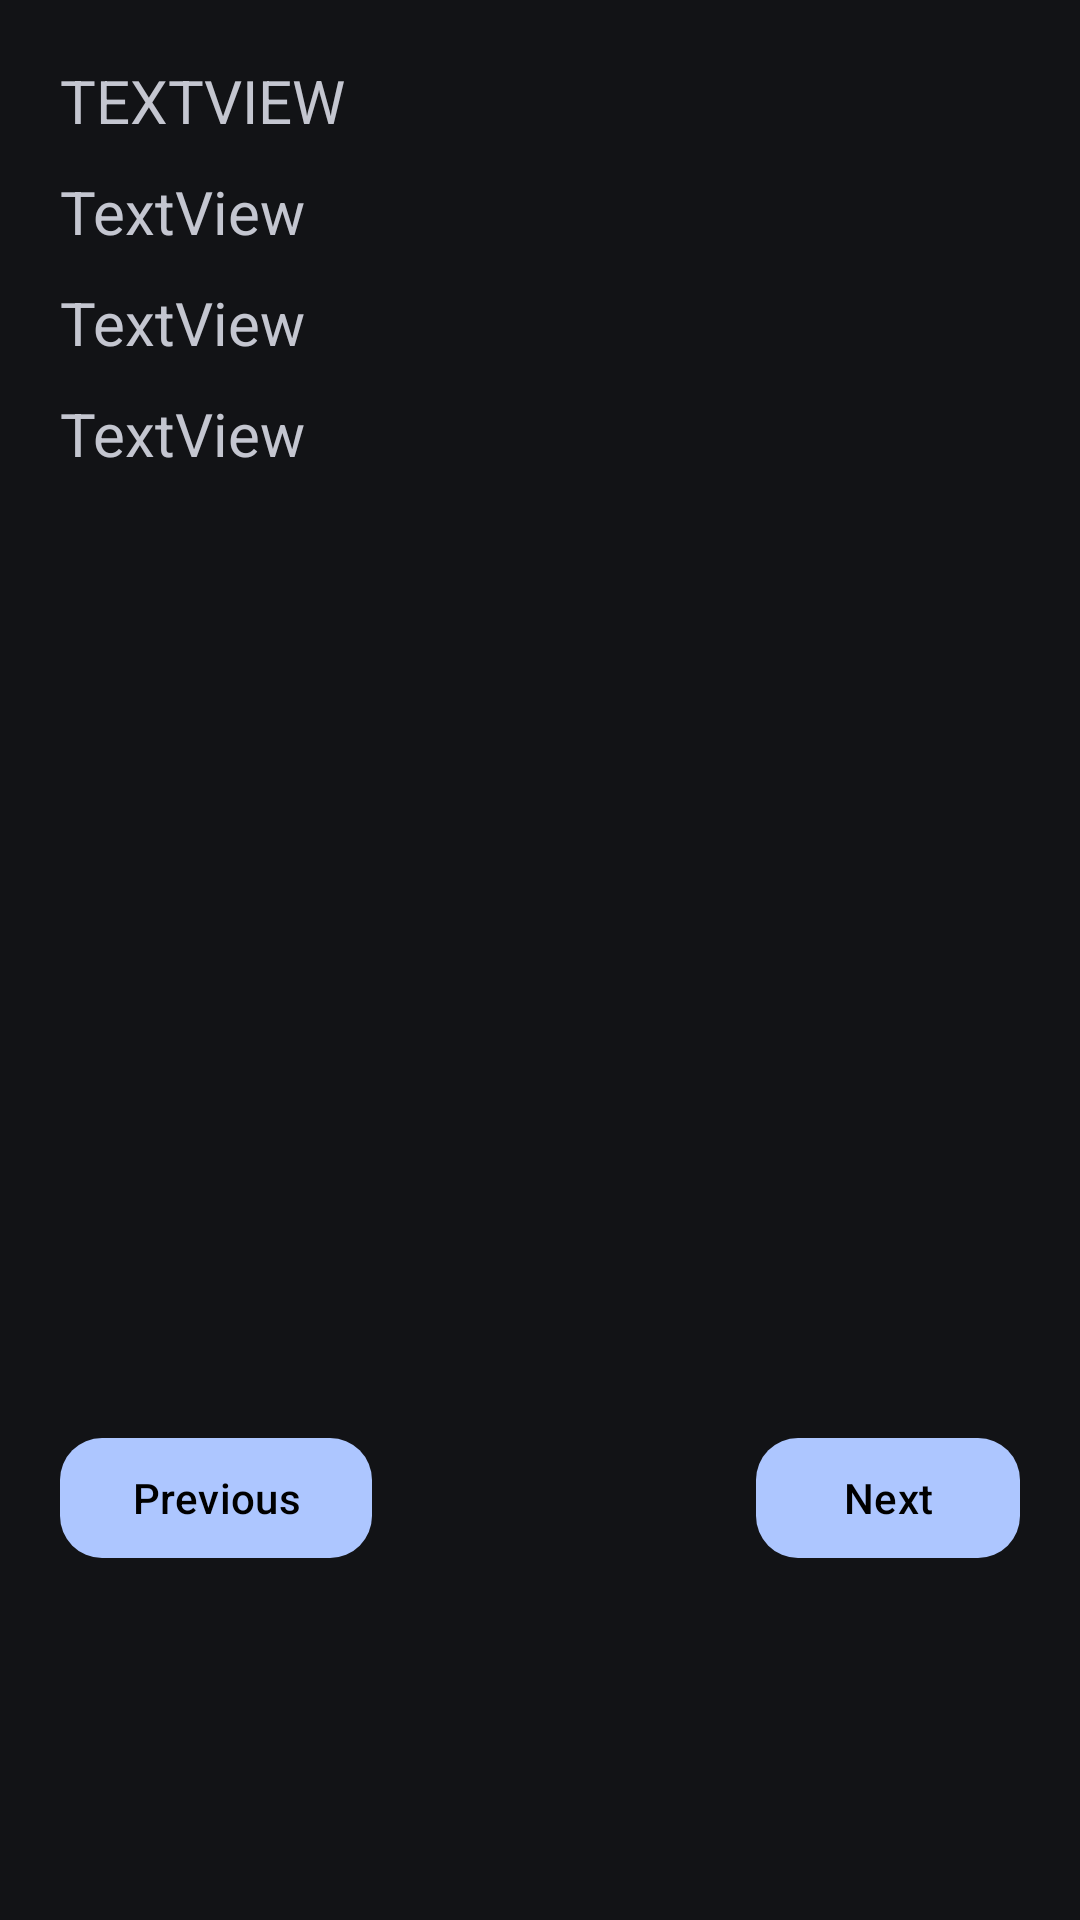

Write the Android layout XML for this screen, with the resource values it uses.
<!-- AndroidManifest.xml: application theme Theme.Material3.DynamicColors.Dark -->
<!-- res/layout/fragment_round.xml -->
<?xml version="1.0" encoding="utf-8"?>
<androidx.constraintlayout.widget.ConstraintLayout xmlns:android="http://schemas.android.com/apk/res/android"
    xmlns:app="http://schemas.android.com/apk/res-auto"
    xmlns:tools="http://schemas.android.com/tools"
    android:layout_width="match_parent"
    android:layout_height="match_parent"
    tools:context=".ui.home.RoundFragment"
    >

    <androidx.recyclerview.widget.RecyclerView
        android:id="@+id/rvRoundPlayers"
        android:layout_width="match_parent"
        android:layout_height="wrap_content"
        android:layout_marginBottom="50dp"
        app:layout_constraintBottom_toBottomOf="parent"
        app:layout_constraintEnd_toEndOf="parent"
        app:layout_constraintHorizontal_bias="0.0"
        app:layout_constraintStart_toStartOf="parent"
        app:layout_constraintTop_toTopOf="parent"
        app:layout_constraintVertical_bias="0.921" />

    <com.google.android.material.button.MaterialButton
        android:id="@+id/btnLastHole"
        android:layout_width="wrap_content"
        android:layout_height="wrap_content"
        android:layout_marginStart="20dp"
        android:layout_marginBottom="20dp"
        android:text="@string/button_prev"
        android:textColor="@color/black"
        app:cornerRadius="14dp"
        app:layout_constraintBottom_toTopOf="@+id/rvRoundPlayers"
        app:layout_constraintStart_toStartOf="parent" />

    <com.google.android.material.button.MaterialButton
        android:id="@+id/btnNextHole"
        android:layout_width="wrap_content"
        android:layout_height="wrap_content"
        android:layout_marginEnd="20dp"
        android:layout_marginBottom="20dp"
        android:text="@string/button_next"
        android:textColor="@color/black"
        app:cornerRadius="14dp"
        app:layout_constraintBottom_toTopOf="@+id/rvRoundPlayers"
        app:layout_constraintEnd_toEndOf="parent" />


    <TextView
        android:id="@+id/tvHoleNmb"
        android:layout_width="wrap_content"
        android:layout_height="wrap_content"
        android:layout_marginStart="20dp"
        android:layout_marginTop="20dp"
        android:text="TextView"
        android:textAllCaps="true"
        android:textSize="20sp"
        app:layout_constraintStart_toStartOf="parent"
        app:layout_constraintTop_toTopOf="parent" />

    <TextView
        android:id="@+id/tvHoleLenght"
        android:layout_width="wrap_content"
        android:layout_height="wrap_content"
        android:layout_marginStart="20dp"
        android:layout_marginTop="10dp"
        android:text="TextView"
        android:textSize="20sp"
        app:layout_constraintStart_toStartOf="parent"
        app:layout_constraintTop_toBottomOf="@+id/tvHoleNmb" />

    <TextView
        android:id="@+id/tvHolePar"
        android:layout_width="wrap_content"
        android:layout_height="wrap_content"
        android:layout_marginStart="20dp"
        android:layout_marginTop="10dp"
        android:text="TextView"
        android:textSize="20sp"
        app:layout_constraintStart_toStartOf="parent"
        app:layout_constraintTop_toBottomOf="@+id/tvHoleLenght" />

    <TextView
        android:id="@+id/tvHoleAvg"
        android:layout_width="wrap_content"
        android:layout_height="wrap_content"
        android:layout_marginStart="20dp"
        android:layout_marginTop="10dp"
        android:text="TextView"
        android:textSize="20sp"
        app:layout_constraintStart_toStartOf="parent"
        app:layout_constraintTop_toBottomOf="@+id/tvHolePar" />



</androidx.constraintlayout.widget.ConstraintLayout>
<!-- resources referenced by this layout -->
<resources>
  <string name="button_next">Next</string>
  <string name="button_prev">Previous</string>
  <!-- not gathered from this repository: default colours our renderer supplied (Android Studio template values) -->
  <color name="black">#FF000000</color>
</resources>
